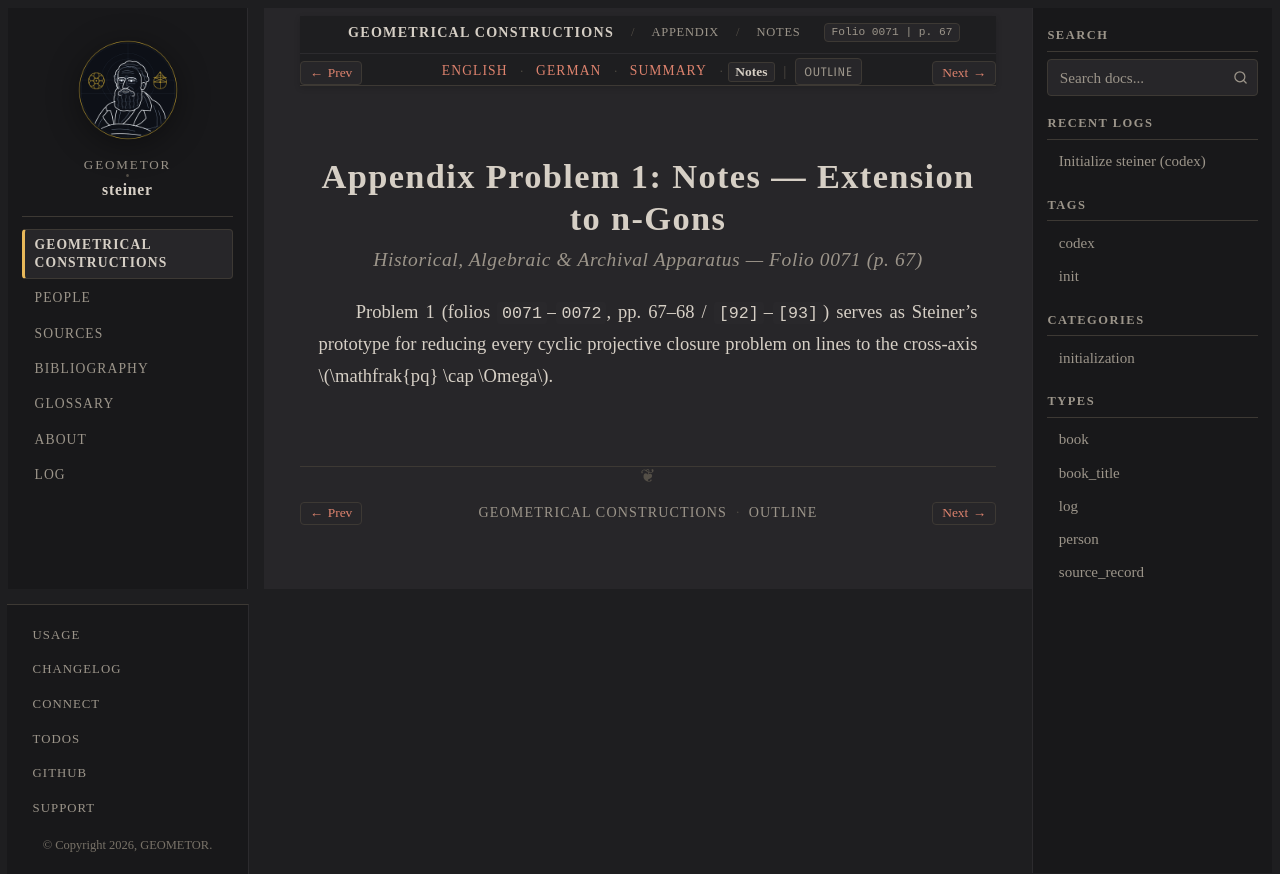

repository: geometor/steiner · page: constructionen_1833/appendix/problem_01/notes.html · generator: sphinx

:layout: book
:canonical_id: Prob. 1 (Notes)
:breadcrumb_title: Notes
:order: 2
:folio: 0071
:track_label: Notes
:tracks: English: index | German: de | Summary: summary | Notes: notes
:title: Appendix Problem 1: Notes — Extension to n-Gons

Appendix Problem 1: Notes — Extension to n-Gons
===============================================

.. rubric:: Historical, Algebraic & Archival Apparatus — Folio 0071 (p. 67)

Problem 1 (folios ``0071``–``0072``, pp. 67–68 / ``[92]``–``[93]``) serves as Steiner's prototype for reducing every cyclic projective closure problem on lines to the cross-axis :math:`\mathfrak{pq} \cap \Omega`.
